Labelled photos from "combined", an image-classification folder in WhenLifeHandsYouLemons/Computer-Science-IA. The possible labels are: decmial, division sign, eight, equal, five, four, minus sign, nine, one, plus sign, seven, six, three, times sign, two, zero.

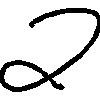
Label: two

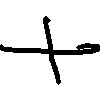
Label: plus sign

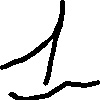
Label: one

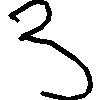
Label: three

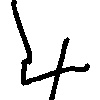
Label: four

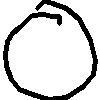
Label: zero
